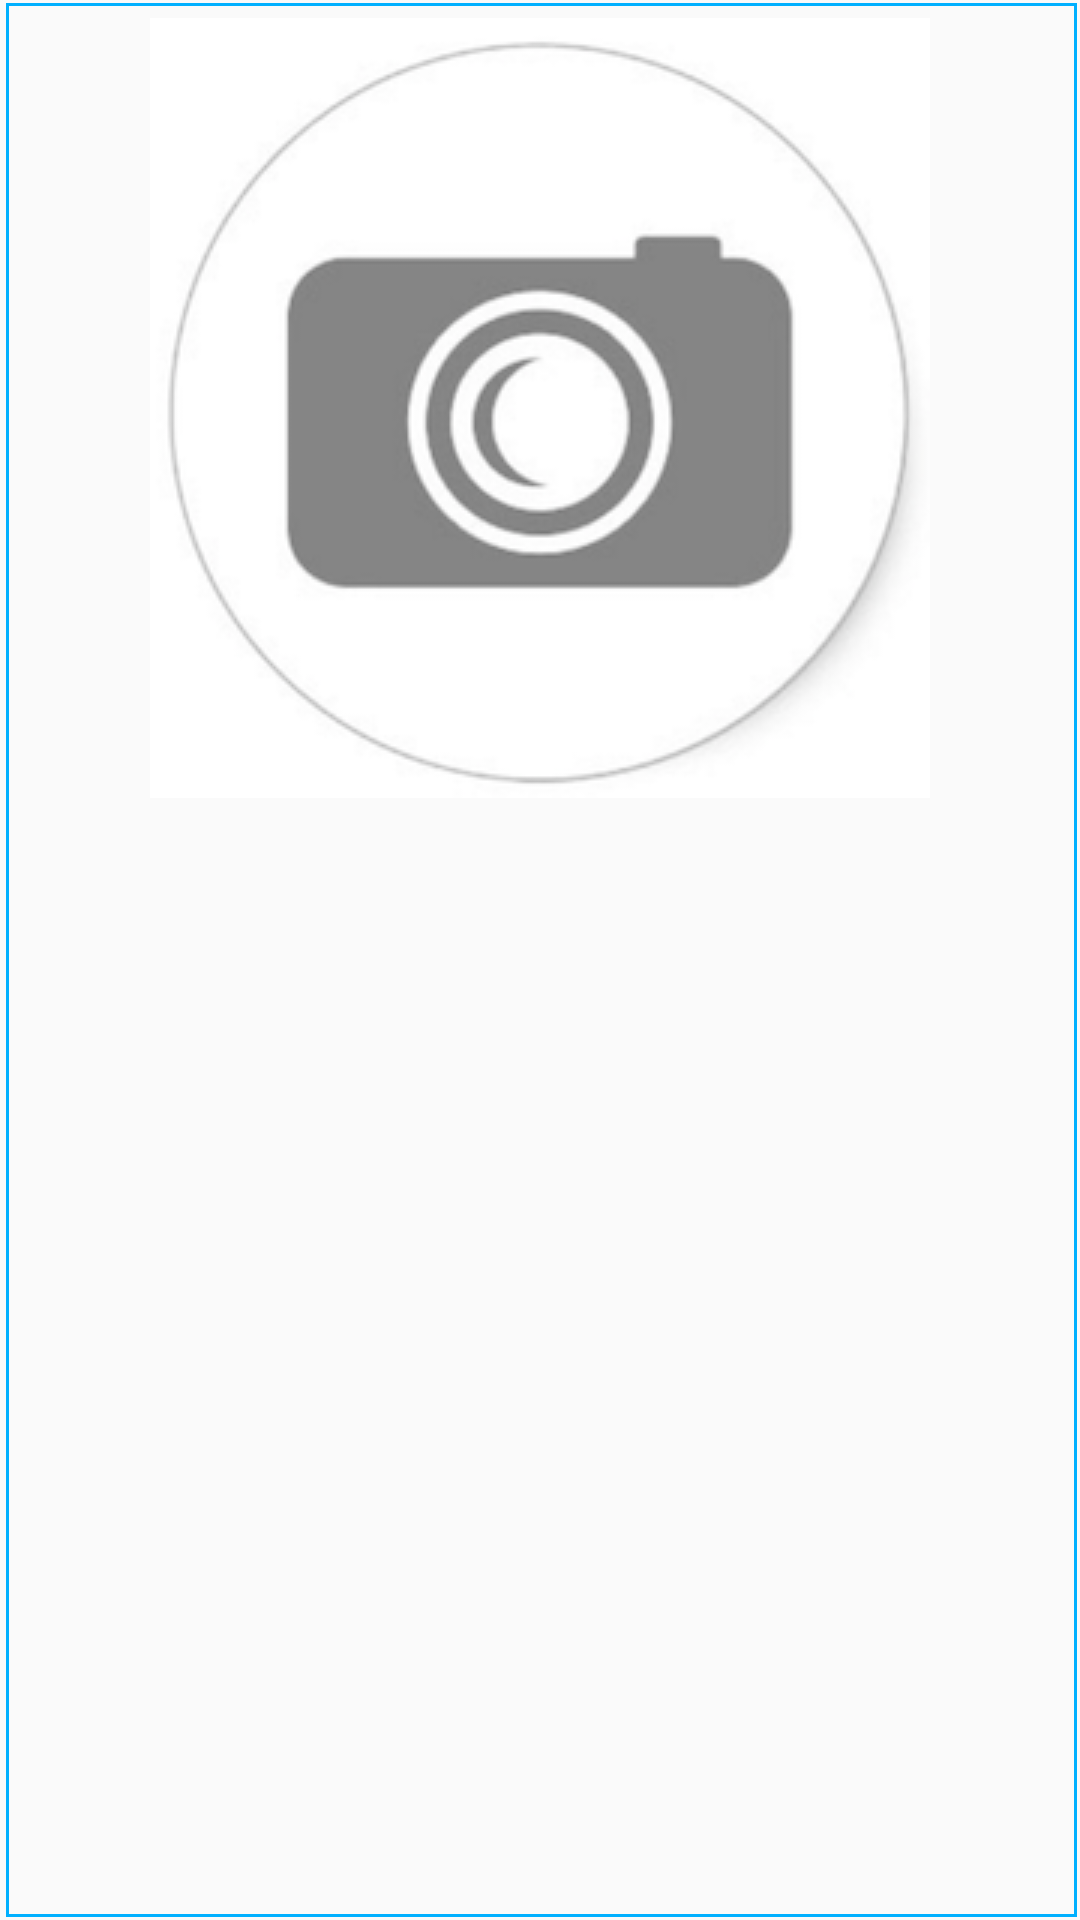

The Android layout XML behind this screen, and the referenced resources:
<!-- AndroidManifest.xml: application theme AppTheme -->
<!-- res/layout/single_item_main.xml -->
<?xml version="1.0" encoding="utf-8"?>
<RelativeLayout xmlns:android="http://schemas.android.com/apk/res/android"
    android:layout_width="match_parent" android:layout_height="match_parent"
    android:background="@drawable/border"
    android:id="@+id/main_row_layout"
    >


    <ImageView
        android:src="@drawable/img_not_found"
        android:layout_width="wrap_content"
        android:layout_height="wrap_content"
        android:id="@+id/imageView"
        android:cropToPadding="true"
        android:clickable="false"
        android:layout_centerHorizontal="true"
        android:contentDescription="image" />
    

    <TextView
        android:layout_width="wrap_content"
        android:layout_height="wrap_content"
        android:textAppearance="?android:attr/textAppearanceMedium"
        android:id="@+id/cardActivity"
        android:layout_centerHorizontal="true"
        android:layout_below="@+id/imageView"
        android:clickable="false"
        />

    <TextView
        android:layout_width="wrap_content"
        android:layout_height="wrap_content"
        android:textAppearance="?android:attr/textAppearanceMedium"
        android:id="@+id/cardDate"
        android:layout_centerHorizontal="true"
        android:layout_below="@id/cardActivity"
        android:clickable="false"
        />

    <TextView
        android:layout_width="wrap_content"
        android:layout_height="wrap_content"
        android:textAppearance="?android:attr/textAppearanceSmall"
        android:id="@+id/incomplete"
        android:layout_centerHorizontal="true"
        android:layout_below="@id/cardDate"
        android:clickable="false"
        />


</RelativeLayout>
<!-- resources referenced by this layout -->
<resources>
  <!-- drawable border (drawable) -->
  <?xml version="1.0" encoding="utf-8"?>
  <inset xmlns:android="http://schemas.android.com/apk/res/android"
      android:insetLeft="2dp" android:insetRight="1dp" android:insetTop="1dp"
      android:insetBottom="1dp">
      <shape>
          <stroke android:color="#061615" android:width="1dp" />
          <padding android:left="5dp" android:right="5dp" android:top="5dp"
              android:bottom="5dp" />
      </shape>
  </inset>
  <!-- drawable img_not_found: png bitmap (drawable, 35038 bytes) -->
  <style name="AppTheme" parent="Theme.AppCompat.Light.DarkActionBar">
          
  
          <item name="android:textColorPrimary">@color/primary_text_material_light</item>
          <item name="android:textColorSecondary">@color/primary_text_material_dark</item>
  
      </style>
  <color name="primary_text_material_light">#3aa9ef</color>
  <color name="primary_text_material_dark">#000000</color>
</resources>
